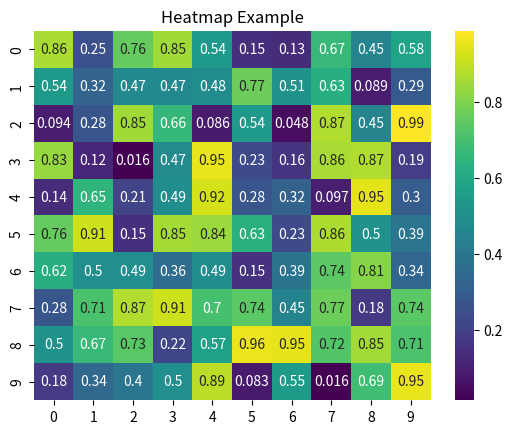

Here is the Python script that generated this plot:
# 히트맵 (Heatmap)

import numpy as np
import seaborn as sns
import matplotlib.pyplot as plt

# 데이터 생성
data = np.random.rand(10, 10)

# 히트맵 그리기
sns.heatmap(data, cmap='viridis', annot=True)
plt.title('Heatmap Example')
plt.show()